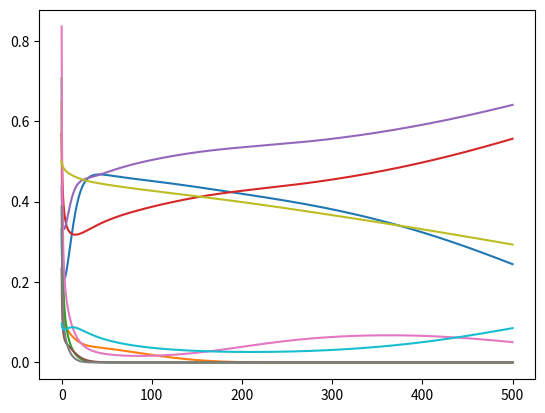

Here is the Python script that generated this plot:
import numpy as np 
from scipy.integrate import odeint
import matplotlib.pyplot as plt 


num_dim = 10
A = np.random.random((num_dim,num_dim))
r = np.abs(np.random.random(num_dim))
K = np.ones(num_dim)

for i in range(num_dim):
    A[i][i] = 1


def lotka_volterra(x, t, A, r, K):
    return r*x*(1 - A@x / K)        


dt = 0.01
T = 500.0
t = np.arange(0,T,dt)


args = (A,r,K)


x0 = abs(np.random.random(num_dim))


orbit = odeint(lotka_volterra, x0, t, args)


fig = plt.figure()
for i in range(num_dim):               
    plt.plot(t,orbit[:,i])
